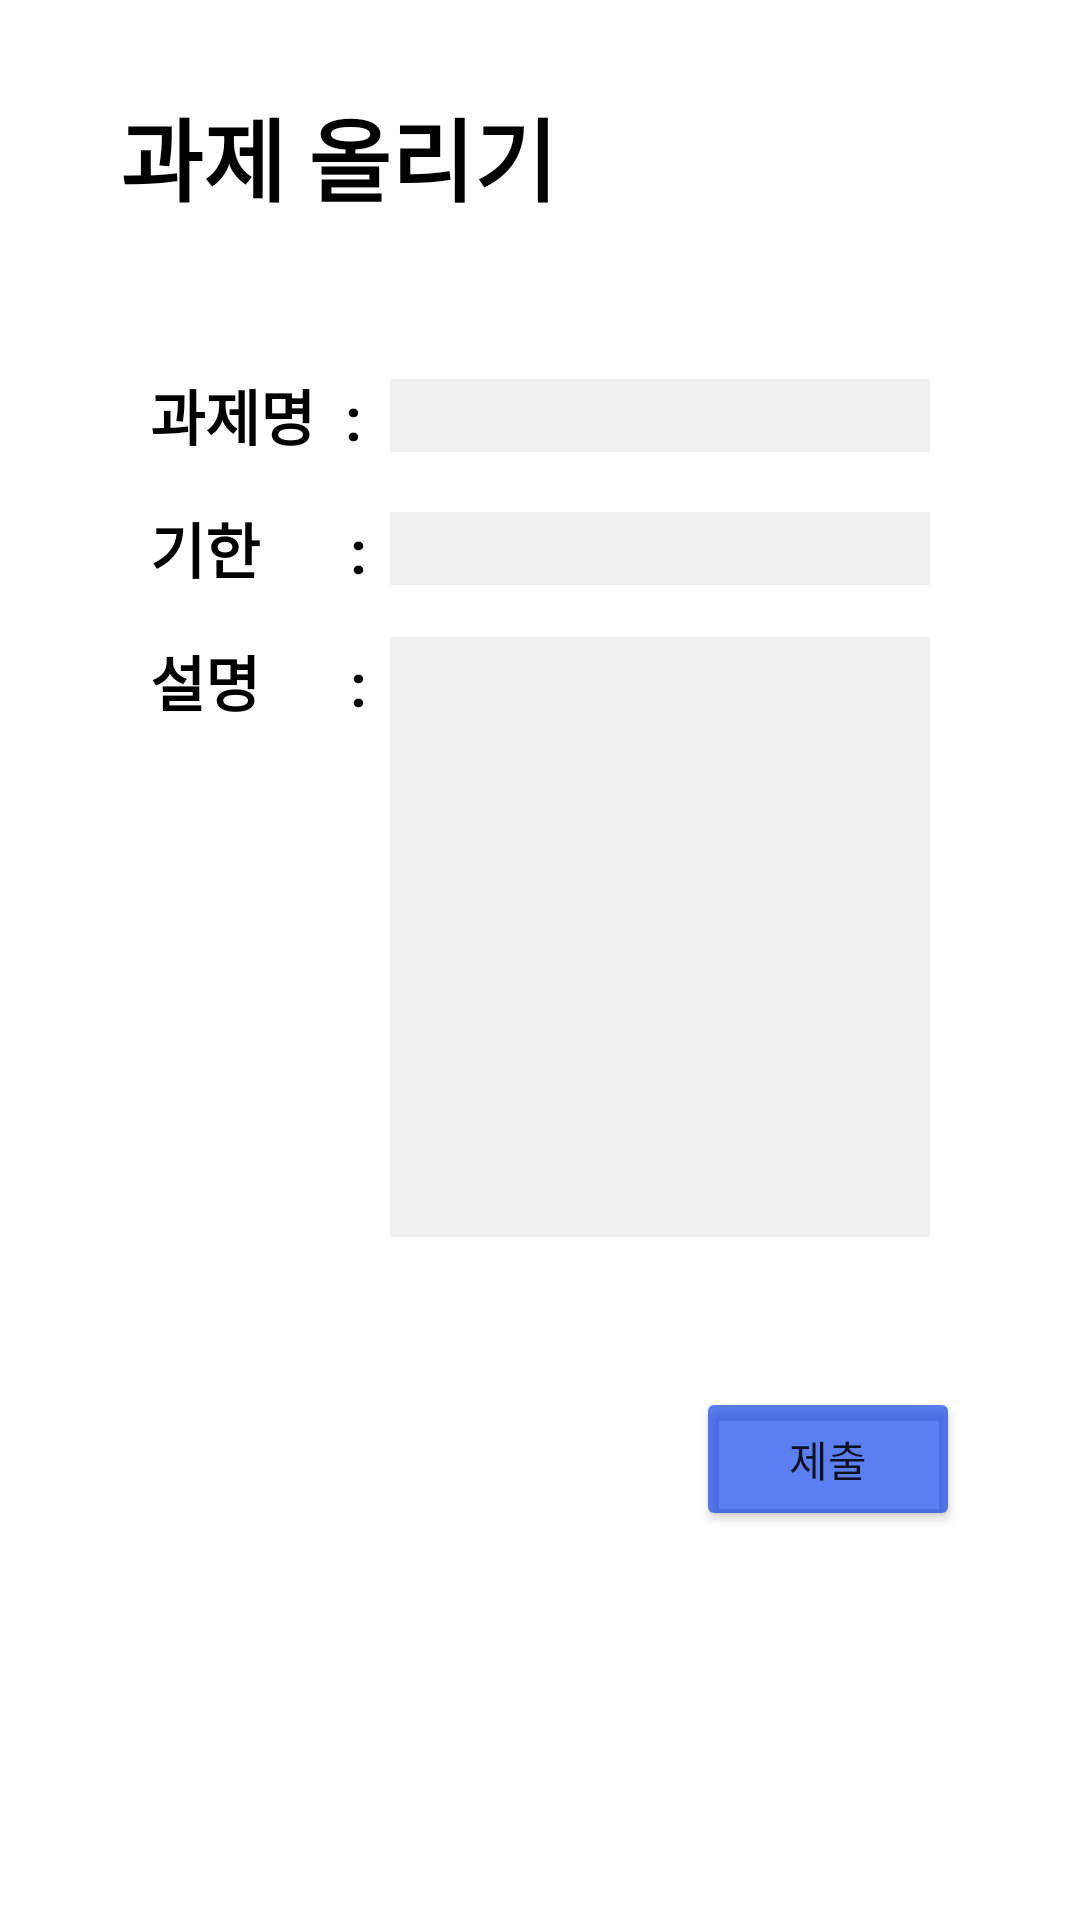

The Android layout XML behind this screen, and the referenced resources:
<!-- AndroidManifest.xml: application theme Theme.LearningMate -->
<!-- res/layout/activity_file_mentor.xml -->
<?xml version="1.0" encoding="utf-8"?>
<androidx.constraintlayout.widget.ConstraintLayout xmlns:android="http://schemas.android.com/apk/res/android"
    xmlns:app="http://schemas.android.com/apk/res-auto"
    xmlns:tools="http://schemas.android.com/tools"
    android:layout_width="match_parent"
    android:layout_height="match_parent"
    tools:context=".FileMentorActivity">

    <ImageButton
        android:id="@+id/back_ib"
        android:layout_width="30dp"
        android:layout_height="30dp"
        android:src="@drawable/backbutton"
        android:background="@color/transparent"
        android:scaleType="fitXY"
        android:layout_marginRight="5dp"
        android:layout_marginLeft="10dp"
        app:layout_constraintStart_toStartOf="parent"
        app:layout_constraintTop_toTopOf="@id/file_mentor_tv"
        app:layout_constraintEnd_toStartOf="@id/file_mentor_tv"
        app:layout_constraintBottom_toBottomOf="@id/file_mentor_tv"/>

    <TextView
        android:id="@+id/file_mentor_tv"
        android:layout_width="wrap_content"
        android:layout_height="wrap_content"
        android:text="과제 올리기"
        android:textSize="30sp"
        android:textStyle="bold"
        android:textColor="@color/black"
        android:layout_marginLeft="40dp"
        android:layout_marginTop="30dp"
        app:layout_constraintTop_toTopOf="parent"
        app:layout_constraintStart_toStartOf="parent"/>

    <androidx.constraintlayout.widget.ConstraintLayout
        android:id="@+id/file_setting_cl"
        android:layout_width="match_parent"
        android:layout_height="wrap_content"
        android:background="@drawable/background"
        android:elevation="10dp"
        android:layout_marginTop="30dp"
        android:layout_marginLeft="30dp"
        android:layout_marginRight="30dp"
        android:padding="20dp"
        app:layout_constraintStart_toStartOf="parent"
        app:layout_constraintEnd_toEndOf="parent"
        app:layout_constraintTop_toBottomOf="@id/file_mentor_tv">

        <TextView
            android:id="@+id/file_homework_name_tv"
            android:layout_width="wrap_content"
            android:layout_height="wrap_content"
            android:text="과제명  :"
            android:textSize="20sp"
            android:textStyle="bold"
            android:textColor="@color/black"
            app:layout_constraintTop_toTopOf="parent"
            app:layout_constraintStart_toStartOf="parent"/>

        <EditText
            android:id="@+id/file_homework_name_et"
            android:layout_width="match_parent"
            android:layout_height="wrap_content"
            android:background="@color/navigation"
            android:layout_marginLeft="80dp"
            android:inputType="text"
            app:layout_constraintStart_toEndOf="@id/file_homework_name_tv"
            app:layout_constraintTop_toTopOf="@id/file_homework_name_tv"
            app:layout_constraintBottom_toBottomOf="@id/file_homework_name_tv"/>

        <TextView
            android:id="@+id/file_homework_duration_tv"
            android:layout_width="wrap_content"
            android:layout_height="wrap_content"
            android:text="기한      :"
            android:textSize="20sp"
            android:textStyle="bold"
            android:textColor="@color/black"
            android:layout_marginTop="15dp"
            app:layout_constraintTop_toBottomOf="@id/file_homework_name_tv"
            app:layout_constraintStart_toStartOf="parent"/>

        <EditText
            android:id="@+id/file_homework_duration_et"
            android:layout_width="match_parent"
            android:layout_height="wrap_content"
            android:background="@color/navigation"
            android:layout_marginLeft="80dp"
            android:inputType="date"
            app:layout_constraintStart_toEndOf="@id/file_homework_duration_tv"
            app:layout_constraintTop_toTopOf="@id/file_homework_duration_tv"
            app:layout_constraintBottom_toBottomOf="@id/file_homework_duration_tv"/>

        <TextView
            android:id="@+id/file_homework_info_tv"
            android:layout_width="wrap_content"
            android:layout_height="wrap_content"
            android:text="설명      :"
            android:textSize="20sp"
            android:textStyle="bold"
            android:textColor="@color/black"
            android:layout_marginTop="15dp"
            app:layout_constraintTop_toBottomOf="@id/file_homework_duration_tv"
            app:layout_constraintStart_toStartOf="parent"/>

        <EditText
            android:id="@+id/file_homework_info_et"
            android:layout_width="match_parent"
            android:layout_height="200dp"
            android:background="@color/navigation"
            android:layout_marginLeft="80dp"
            app:layout_constraintStart_toEndOf="@id/file_homework_info_tv"
            app:layout_constraintTop_toTopOf="@id/file_homework_info_tv"
            app:layout_constraintBottom_toBottomOf="parent"/>


    </androidx.constraintlayout.widget.ConstraintLayout>

    <Button
        android:id="@+id/file_submit_b"
        android:layout_width="wrap_content"
        android:layout_height="wrap_content"
        android:text="제출"
        android:backgroundTint="@color/teal_700"
        android:layout_marginTop="30dp"
        android:layout_marginRight="10dp"
        app:layout_constraintTop_toBottomOf="@id/file_setting_cl"
        app:layout_constraintEnd_toEndOf="@id/file_setting_cl"/>



</androidx.constraintlayout.widget.ConstraintLayout>
<!-- resources referenced by this layout -->
<resources>
  <color name="black">#FF000000</color>
  <color name="navigation">#F0F1F1F1</color>
  <color name="teal_700">#A40039E8</color>
  <color name="transparent">#00FFFFFF</color>
  <style name="Theme.LearningMate" parent="Theme.MaterialComponents.DayNight.DarkActionBar">
          
          <item name="colorPrimary">@color/purple_500</item>
          <item name="colorPrimaryVariant">@color/purple_700</item>
          <item name="colorOnPrimary">@color/white</item>
          
          <item name="colorSecondary">@color/teal_200</item>
          <item name="colorSecondaryVariant">@color/teal_700</item>
          <item name="colorOnSecondary">@color/black</item>
          
          <item name="android:statusBarColor" tools:targetApi="l">?attr/colorPrimaryVariant</item>
          
      </style>
  <color name="purple_500">#FF6200EE</color>
  <color name="purple_700">#FF3700B3</color>
  <color name="white">#FFFFFFFF</color>
  <color name="teal_200">#007BFF</color>
</resources>
